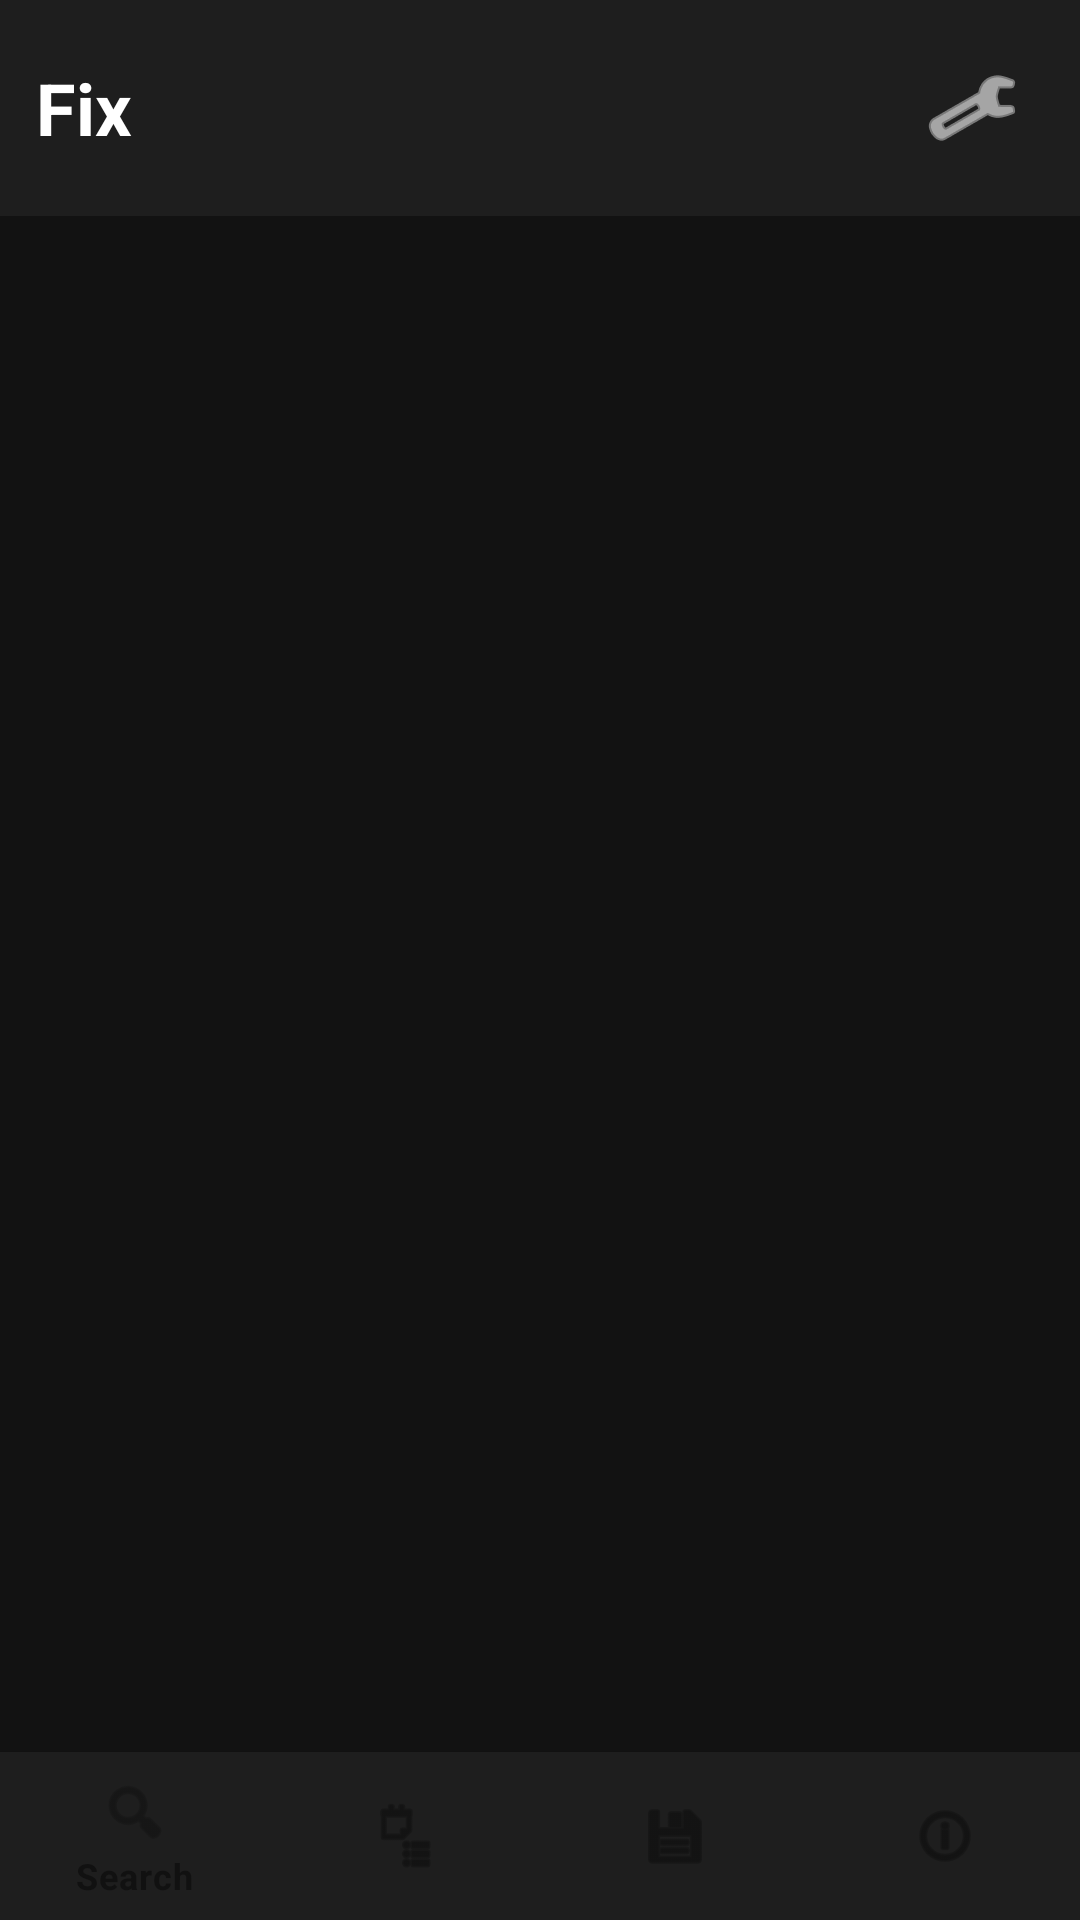

Layout XML and referenced resources for this Android screen:
<!-- AndroidManifest.xml: application theme Theme.Fix -->
<!-- res/layout/activity_main.xml -->
<?xml version="1.0" encoding="utf-8"?>
<LinearLayout xmlns:android="http://schemas.android.com/apk/res/android"
    xmlns:app="http://schemas.android.com/apk/res-auto"
    android:layout_width="match_parent"
    android:layout_height="match_parent"
    android:orientation="vertical"
    android:background="@color/background">

    <LinearLayout
        android:layout_width="match_parent"
        android:layout_height="wrap_content"
        android:orientation="horizontal"
        android:padding="12dp"
        android:gravity="center_vertical"
        android:background="@color/card">

        <TextView
            android:layout_width="0dp"
            android:layout_height="wrap_content"
            android:layout_weight="1"
            android:text="Fix"
            android:textSize="24sp"
            android:textStyle="bold"
            android:textColor="@color/text_primary" />

        <ImageButton
            android:id="@+id/btnSettings"
            android:layout_width="48dp"
            android:layout_height="48dp"
            android:background="?attr/selectableItemBackgroundBorderless"
            android:contentDescription="Settings"
            android:src="@android:drawable/ic_menu_preferences"
            android:tint="@color/text_primary" />
    </LinearLayout>

    <FrameLayout
        android:id="@+id/fragmentContainer"
        android:layout_width="match_parent"
        android:layout_height="0dp"
        android:layout_weight="1" />

    <com.google.android.material.bottomnavigation.BottomNavigationView
        android:id="@+id/bottomNav"
        android:layout_width="match_parent"
        android:layout_height="wrap_content"
        android:background="@color/card"
        app:menu="@menu/bottom_nav" />
</LinearLayout>
<!-- resources referenced by this layout -->
<resources>
  <color name="background">#121212</color>
  <color name="card">#1E1E1E</color>
  <color name="text_primary">#FFFFFF</color>
  <style name="Theme.Fix" parent="Theme.MaterialComponents.DayNight.DarkActionBar">
          <item name="colorPrimary">@color/black</item>
          <item name="colorPrimaryDark">@color/black</item>
          <item name="colorAccent">@color/accent</item>
          <item name="android:windowBackground">@color/background</item>
      </style>
  <color name="black">#111111</color>
  <color name="accent">#00BFA5</color>
</resources>
